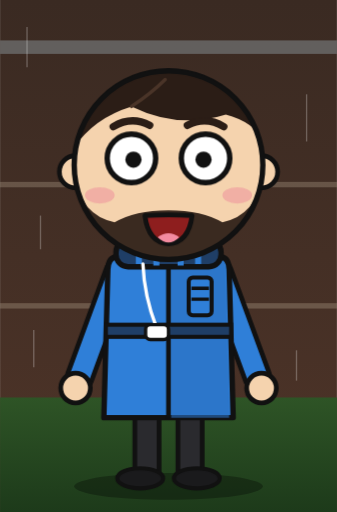
t = 0.00 s
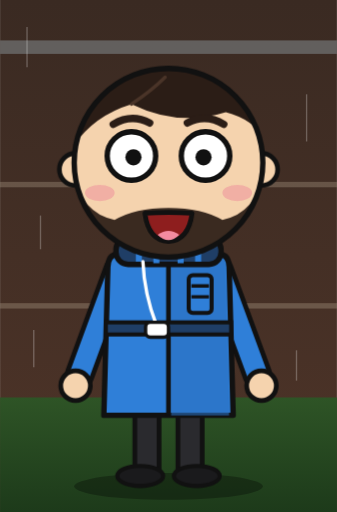
t = 0.50 s
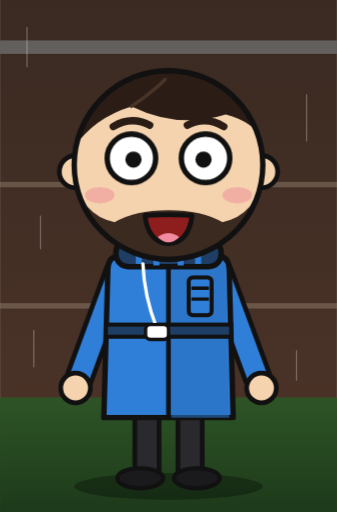
t = 1.50 s
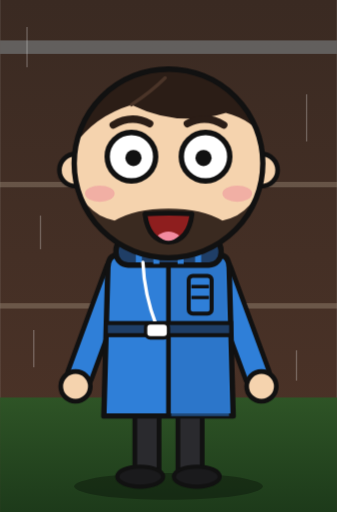
t = 2.00 s
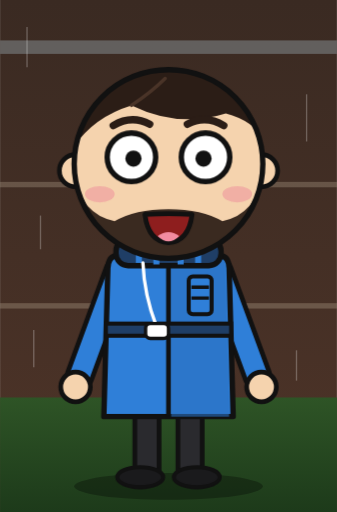
t = 2.88 s
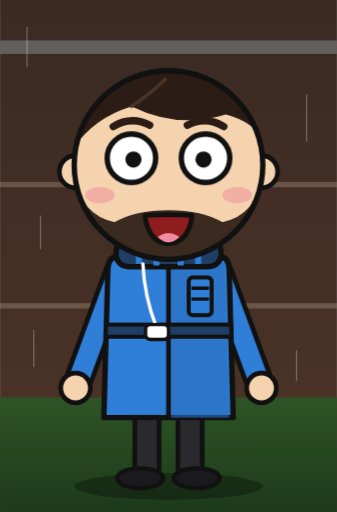
t = 3.32 s

The animated SVG that drew these frames (rendered in a browser with its animation timeline set to each time). Animation: 2 CSS @keyframes rules; one cycle of 4.00 s, repeats indefinitely.

<svg xmlns="http://www.w3.org/2000/svg" viewBox="0 -20 500 760" width="500" height="760">
  <style>
    .bob { animation: bob 1.6s ease-in-out infinite; }
    .eyes { animation: blink 4s infinite; transform-origin: 250px 215px; }
    @keyframes bob { 0%,100% { transform: translateY(0) } 50% { transform: translateY(-5px) } }
    @keyframes blink { 0%,94%,100% { transform: scaleY(1) } 97% { transform: scaleY(0.1) } }
  </style>
  <defs><linearGradient id="wall" x1="0" y1="0" x2="0" y2="1"><stop offset="0" stop-color="#3A2A22"/><stop offset="1" stop-color="#4E3428"/></linearGradient>
  <linearGradient id="grass" x1="0" y1="0" x2="0" y2="1"><stop offset="0" stop-color="#2E5426"/><stop offset="1" stop-color="#1D3A1A"/></linearGradient></defs>
  <rect y="-20" width="500" height="760" fill="url(#wall)"/>
  <rect y="40" width="500" height="20" fill="#6C6C6C" opacity="0.8"/>
  <rect y="250" width="500" height="8" fill="#BFAE9A" opacity="0.3"/>
  <rect y="430" width="500" height="8" fill="#BFAE9A" opacity="0.3"/>
  <rect y="570" width="500" height="170" fill="url(#grass)"/>
  <g stroke="#fff" opacity="0.25" stroke-width="2"><path d="M40 20 v60"/><path d="M60 300 v50"/><path d="M455 120 v70"/><path d="M440 500 v45"/><path d="M50 470 v55"/></g>
  <defs><clipPath id="face"><circle cx="250" cy="225" r="140"/></clipPath></defs>
  <ellipse cx="250" cy="702" rx="140" ry="20" fill="#000" opacity="0.3"/>
  <g class="bob">
  <!-- Beine & Schuhe -->
  <rect x="200" y="590" width="36" height="96" fill="#2A2A2E" stroke="#111" stroke-width="7"/>
  <rect x="264" y="590" width="36" height="96" fill="#2A2A2E" stroke="#111" stroke-width="7"/>
  <ellipse cx="208" cy="690" rx="34" ry="15" fill="#1A1A1C" stroke="#111" stroke-width="6"/>
  <ellipse cx="292" cy="690" rx="34" ry="15" fill="#1A1A1C" stroke="#111" stroke-width="6"/>
  <!-- Arme -->
  <path d="M175 385 L118 540" stroke="#111" stroke-width="44" stroke-linecap="round"/>
  <path d="M175 385 L118 540" stroke="#2F7FD8" stroke-width="30" stroke-linecap="round"/>
  <path d="M325 385 L382 540" stroke="#111" stroke-width="44" stroke-linecap="round"/>
  <path d="M325 385 L382 540" stroke="#2F7FD8" stroke-width="30" stroke-linecap="round"/>
  <circle cx="112" cy="556" r="22" fill="#F5D3AE" stroke="#111" stroke-width="7"/>
  <circle cx="388" cy="556" r="22" fill="#F5D3AE" stroke="#111" stroke-width="7"/>
  <!-- Jacke -->
  <path d="M175 360 L325 360 Q340 362 340 380 L346 600 L154 600 L160 380 Q160 362 175 360 Z" fill="#2F7FD8" stroke="#111" stroke-width="8" stroke-linejoin="round"/>
  <path d="M250 360 V600" stroke="#111" stroke-width="7"/>
  <path d="M254 360 V600 L340 600 L334 380 Q334 366 325 362 L254 362Z" fill="#2A70C2" opacity="0.6"/>
  <rect x="157" y="462" width="186" height="18" fill="#1F3E66" stroke="#111" stroke-width="6"/>
  <!-- Kapuzenkragen -->
  <rect x="172" y="336" width="156" height="40" rx="18" fill="#1F3E66" stroke="#111" stroke-width="8"/>
  <path d="M206 340 V372 M232 338 V374 M268 338 V374 M294 340 V372" stroke="#2F7FD8" stroke-width="9"/>
  <!-- Tasche rechts mit Klett -->
  <rect x="280" y="392" width="34" height="56" rx="6" fill="#2F7FD8" stroke="#111" stroke-width="6"/>
  <path d="M284 408 H310 M284 424 H310" stroke="#111" stroke-width="5"/>
  <!-- Band mit Anhänger -->
  <path d="M212 372 Q214 420 232 466" stroke="#fff" stroke-width="5" fill="none" stroke-linecap="round"/>
  <rect x="216" y="462" width="34" height="22" rx="7" fill="#fff" stroke="#111" stroke-width="5"/>
  <!-- Kopf -->
  <circle cx="112" cy="235" r="24" fill="#F5D3AE" stroke="#111" stroke-width="7"/>
  <circle cx="388" cy="235" r="24" fill="#F5D3AE" stroke="#111" stroke-width="7"/>
  <circle cx="250" cy="225" r="140" fill="#F5D3AE"/>
  <g clip-path="url(#face)">
    <!-- Haare mit Seitenscheitel -->
    <path d="M100 215 Q100 70 250 70 Q400 70 400 215 Q392 165 335 150 Q265 172 195 138 Q130 158 100 215 Z" fill="#2B1D16"/>
    <path d="M195 138 Q225 118 245 98" stroke="#4A3428" stroke-width="5" fill="none" stroke-linecap="round"/>
    <!-- kurzer Vollbart -->
    <path d="M110 240 Q122 330 180 352 Q250 382 320 352 Q378 330 390 240 Q380 300 330 310 Q300 292 250 292 Q200 292 170 310 Q120 300 110 240 Z" fill="#3A2A20"/>
    <path d="M110 240 Q122 330 180 352 Q250 382 320 352 Q378 330 390 240" stroke="#2B1D16" stroke-width="6" fill="none"/>
  </g>
  <circle cx="250" cy="225" r="140" fill="none" stroke="#111" stroke-width="8"/>
  <!-- Augenbrauen -->
  <path d="M168 168 Q195 152 222 166" stroke="#2B1D16" stroke-width="11" fill="none" stroke-linecap="round"/>
  <path d="M278 166 Q305 152 332 168" stroke="#2B1D16" stroke-width="11" fill="none" stroke-linecap="round"/>
  <!-- Augen -->
  <g class="eyes">
    <circle cx="195" cy="215" r="36" fill="#fff" stroke="#111" stroke-width="8"/>
    <circle cx="305" cy="215" r="36" fill="#fff" stroke="#111" stroke-width="8"/>
    <circle cx="198" cy="217" r="12" fill="#111"/><circle cx="302" cy="217" r="12" fill="#111"/>
  </g>
  <!-- Wangen -->
  <ellipse cx="148" cy="270" rx="22" ry="12" fill="#F0A0A0" opacity="0.7"/>
  <ellipse cx="352" cy="270" rx="22" ry="12" fill="#F0A0A0" opacity="0.7"/>
  <!-- Mund -->
  <path d="M215 300 Q250 298 285 300 Q280 340 250 342 Q220 340 215 300 Z" fill="#8E1E1E" stroke="#111" stroke-width="7" stroke-linejoin="round"/>
  <path d="M234 332 Q250 320 266 332 Q258 340 250 340 Q242 340 234 332 Z" fill="#F38BA0"/>
  </g>
</svg>
